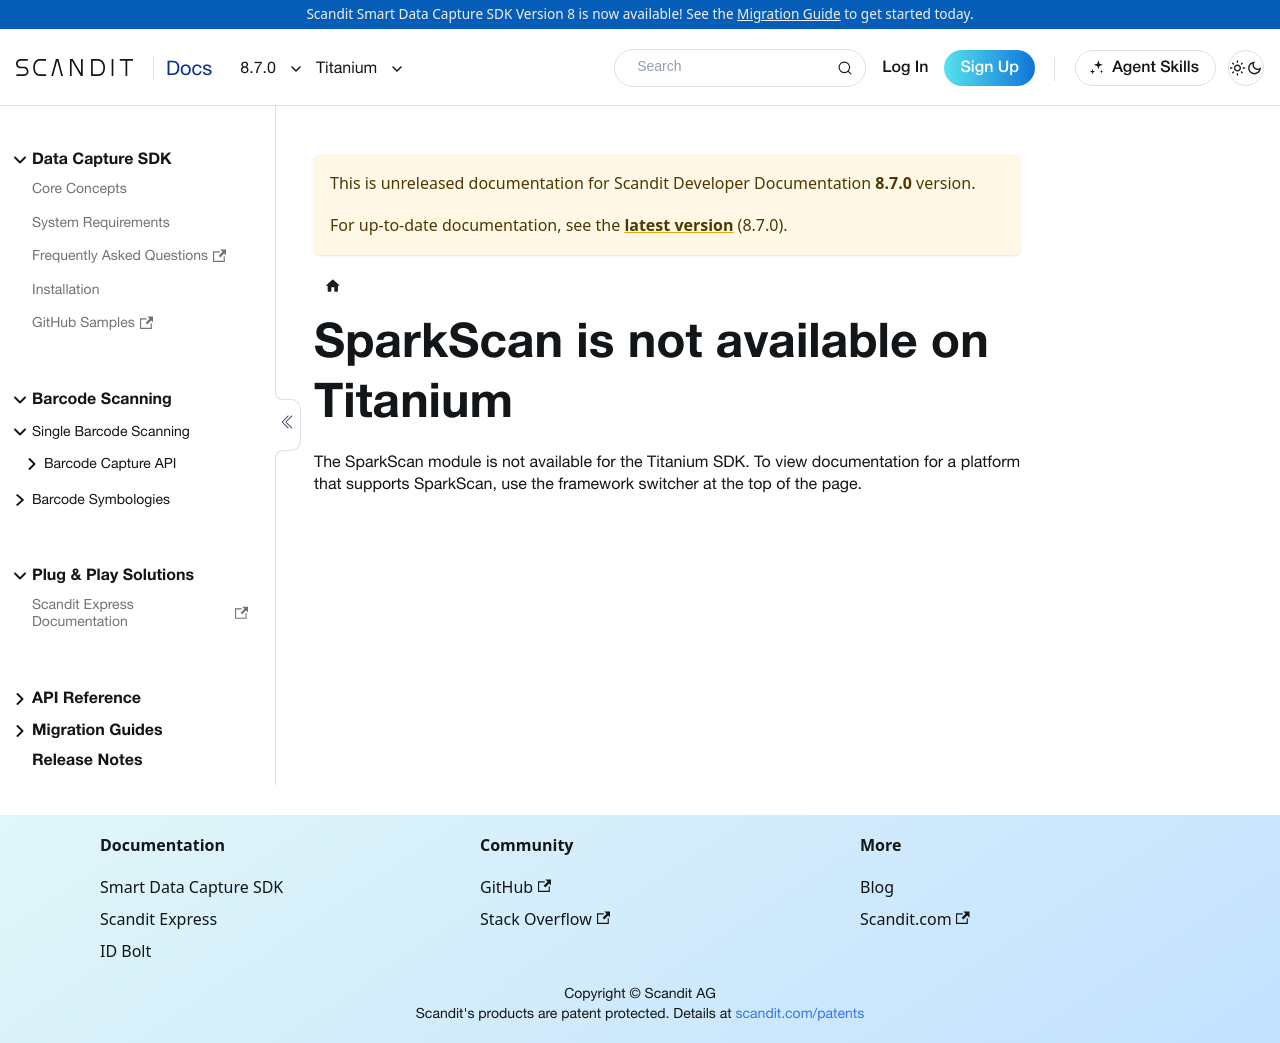

repository: Scandit/data-capture-documentation · page: pr-preview/pr-480/sdks/titanium/sparkscan/advanced/index.html · generator: docusaurus

---
description: "SparkScan is not available on the Titanium SDK."
displayed_sidebar: titaniumSidebar
---

# SparkScan is not available on Titanium

The SparkScan module is not available for the Titanium SDK. To view documentation for a platform that supports SparkScan, use the framework switcher at the top of the page.
